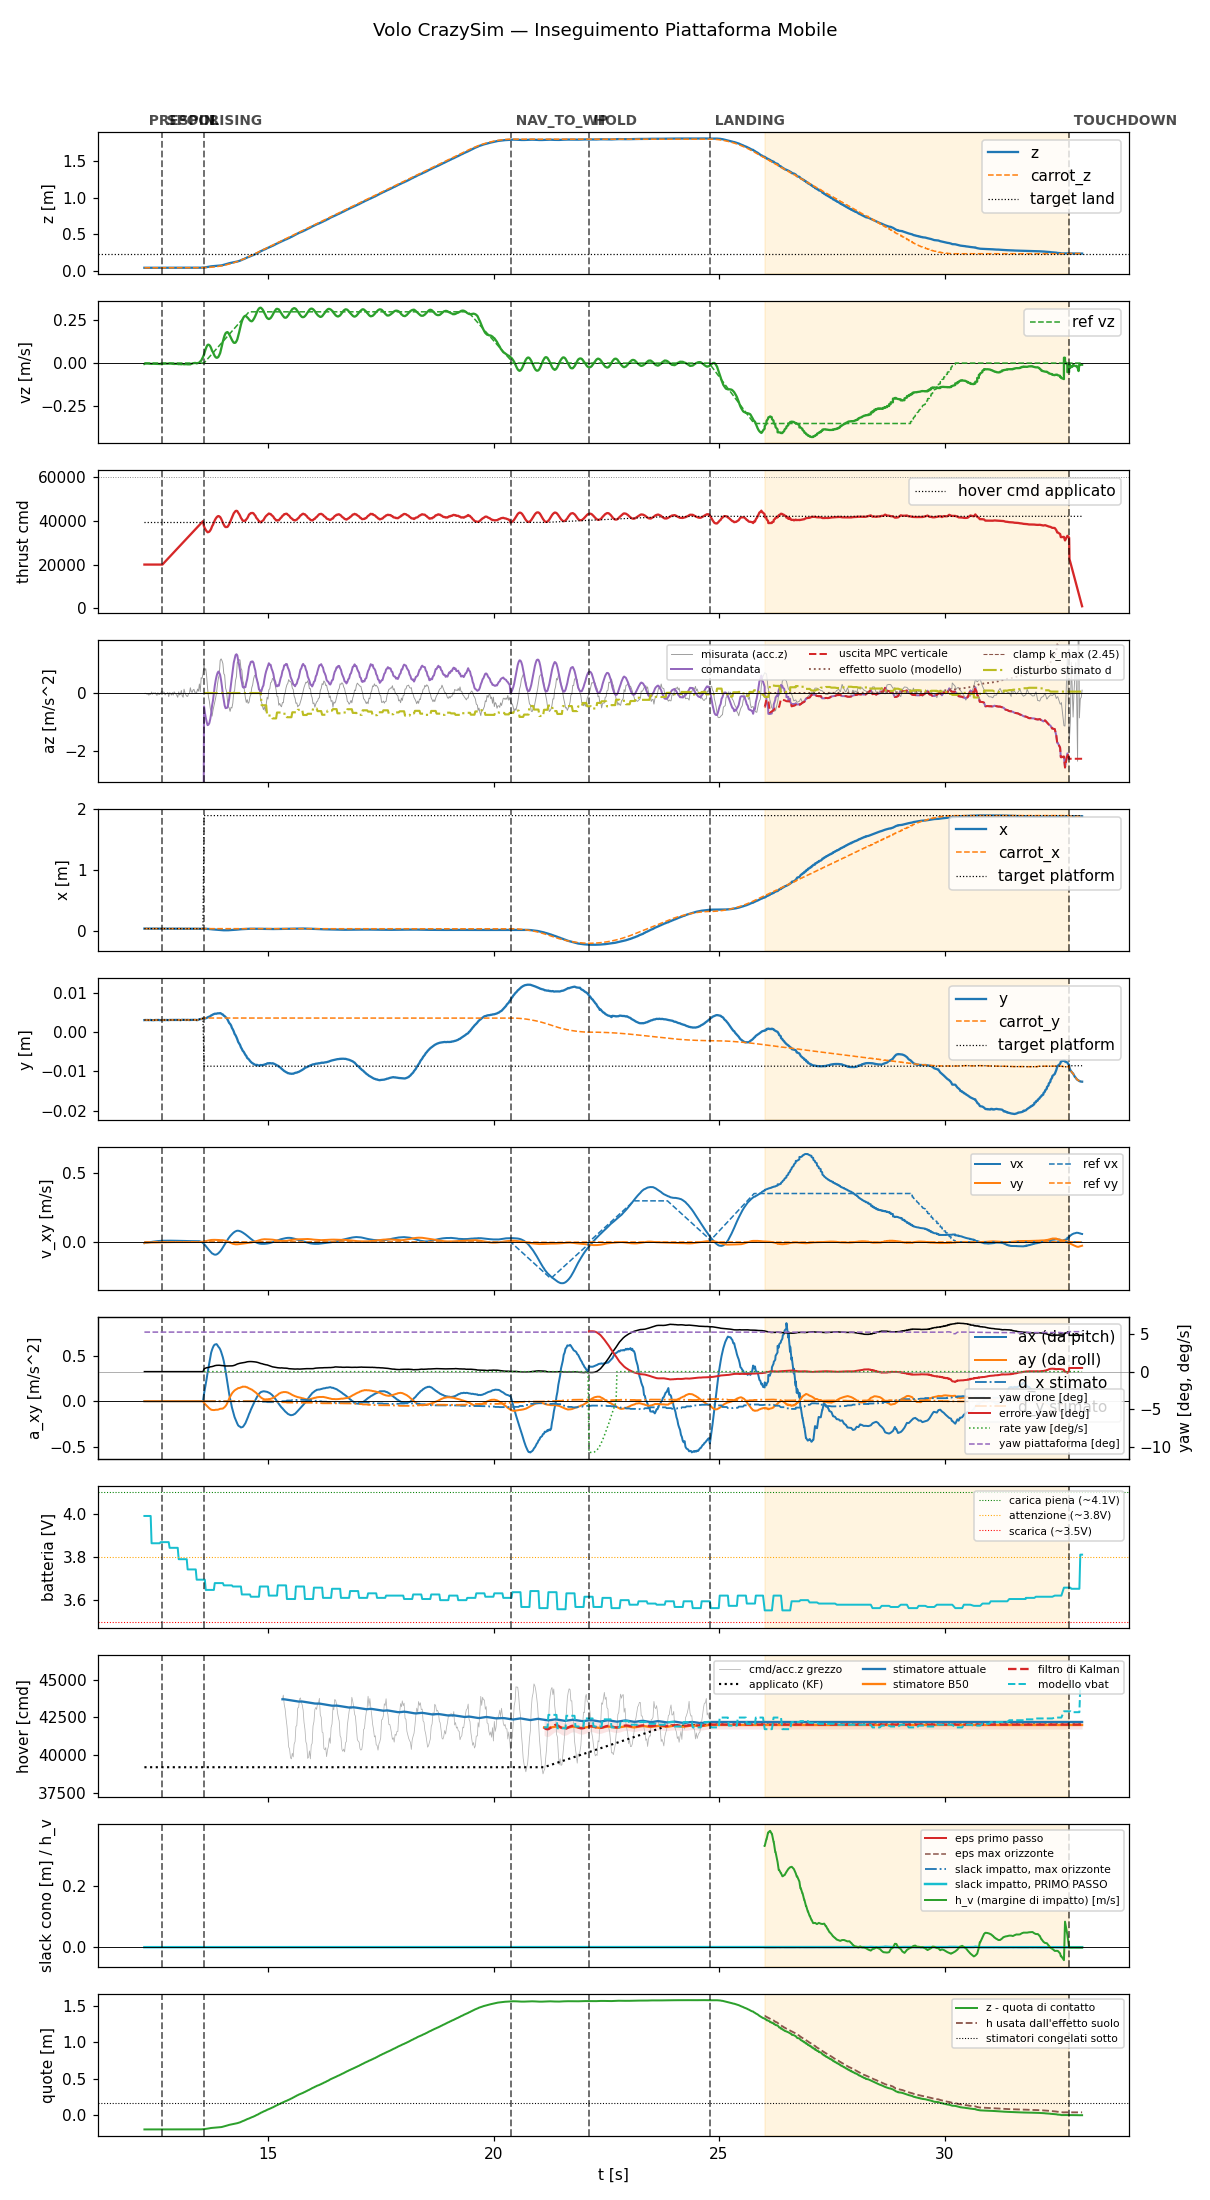

Source data for this figure (header and first rows):
t, state, mode, x, y, z, vx, vy, vz, carrot_x, carrot_y, carrot_z, force, cmd, az, roll, pitch, solve_ms, ref_vx, ref_vy, ref_vz, target_x, target_y, target_z
12.25, prespin, 0, 0.04069, 0.003084, 0.03783, -0.008793, -0.008089, -0.004896, 0.04069, 0.003084, 0.03783, 0.0, 20000, -9.81, 0.0, 0.0, 0.0, 0.0, 0.0, 0.0, 0.04069, 0.003084, 0.03783
12.27, prespin, 0, 0.04067, 0.00311, 0.03784, -0.005795, -0.005278, -0.002614, 0.04067, 0.00311, 0.03784, 0.0, 20000, -9.81, 0.0, 0.0, 0.0, 0.0, 0.0, 0.0, 0.04067, 0.00311, 0.03784
12.29, prespin, 0, 0.04069, 0.003081, 0.03781, -0.005789, -0.005255, -0.002542, 0.04069, 0.003081, 0.03781, 0.0, 20000, -9.81, 0.0, 0.0, 0.0, 0.0, 0.0, 0.0, 0.04069, 0.003081, 0.03781
12.31, prespin, 0, 0.04069, 0.00311, 0.03782, -0.005555, -0.005027, -0.002811, 0.04069, 0.00311, 0.03782, 0.0, 20000, -9.81, 0.0, 0.0, 0.0, 0.0, 0.0, 0.0, 0.04069, 0.00311, 0.03782
12.33, prespin, 0, 0.04066, 0.003085, 0.03786, -0.004366, -0.004795, -0.002783, 0.04066, 0.003085, 0.03786, 0.0, 20000, -9.81, 0.0, 0.0, 0.0, 0.0, 0.0, 0.0, 0.04066, 0.003085, 0.03786
12.35, prespin, 0, 0.04066, 0.003079, 0.03786, -0.00334, -0.004691, -0.003551, 0.04066, 0.003079, 0.03786, 0.0, 20000, -9.81, 0.0, 0.0, 0.0, 0.0, 0.0, 0.0, 0.04066, 0.003079, 0.03786
12.37, prespin, 0, 0.04068, 0.003111, 0.03783, -0.002197, -0.004463, -0.003688, 0.04068, 0.003111, 0.03783, 0.0, 20000, -9.81, 0.0, 0.0, 0.0, 0.0, 0.0, 0.0, 0.04068, 0.003111, 0.03783
12.39, prespin, 0, 0.04066, 0.003115, 0.03784, -0.001158, -0.004349, -0.003769, 0.04066, 0.003115, 0.03784, 0.0, 20000, -9.81, 0.0, 0.0, 0.0, 0.0, 0.0, 0.0, 0.04066, 0.003115, 0.03784
12.41, prespin, 0, 0.04065, 0.003064, 0.03788, -0.0001684, -0.004207, -0.004631, 0.04065, 0.003064, 0.03788, 0.0, 20000, -9.81, 0.0, 0.0, 0.0, 0.0, 0.0, 0.0, 0.04065, 0.003064, 0.03788
12.43, prespin, 0, 0.04066, 0.003077, 0.03786, 0.0007777, -0.004022, -0.004139, 0.04066, 0.003077, 0.03786, 0.0, 20000, -9.81, 0.0, 0.0, 0.0, 0.0, 0.0, 0.0, 0.04066, 0.003077, 0.03786
12.45, prespin, 0, 0.04066, 0.003052, 0.03787, 0.001775, -0.003701, -0.003844, 0.04066, 0.003052, 0.03787, 0.0, 20000, -9.81, 0.0, 0.0, 0.0, 0.0, 0.0, 0.0, 0.04066, 0.003052, 0.03787
12.47, prespin, 0, 0.04068, 0.003089, 0.03784, 0.002703, -0.003372, -0.004106, 0.04068, 0.003089, 0.03784, 0.0, 20000, -9.81, 0.0, 0.0, 0.0, 0.0, 0.0, 0.0, 0.04068, 0.003089, 0.03784
12.49, prespin, 0, 0.04067, 0.003101, 0.03784, 0.003559, -0.003217, -0.004766, 0.04067, 0.003101, 0.03784, 0.0, 20000, -9.81, 0.0, 0.0, 0.0, 0.0, 0.0, 0.0, 0.04067, 0.003101, 0.03784
12.51, prespin, 0, 0.04067, 0.003095, 0.03783, 0.004395, -0.003051, -0.005179, 0.04067, 0.003095, 0.03783, 0.0, 20000, -9.81, 0.0, 0.0, 0.0, 0.0, 0.0, 0.0, 0.04067, 0.003095, 0.03783
12.53, prespin, 0, 0.04065, 0.003067, 0.03786, 0.005185, -0.00273, -0.005197, 0.04065, 0.003067, 0.03786, 0.0, 20000, -9.81, 0.0, 0.0, 0.0, 0.0, 0.0, 0.0, 0.04065, 0.003067, 0.03786
12.55, prespin, 0, 0.04069, 0.003111, 0.03782, 0.00591, -0.002618, -0.005413, 0.04069, 0.003111, 0.03782, 0.0, 20000, -9.81, 0.0, 0.0, 0.0, 0.0, 0.0, 0.0, 0.04069, 0.003111, 0.03782
12.57, prespin, 0, 0.04069, 0.003118, 0.03785, 0.006523, -0.002369, -0.005167, 0.04069, 0.003118, 0.03785, 0.0, 20000, -9.81, 0.0, 0.0, 0.0, 0.0, 0.0, 0.0, 0.04069, 0.003118, 0.03785
12.59, prespin, 0, 0.04066, 0.003074, 0.03787, 0.007108, -0.002285, -0.005693, 0.04066, 0.003074, 0.03787, 0.0, 20000, -9.81, 0.0, 0.0, 0.0, 0.0, 0.0, 0.0, 0.04066, 0.003074, 0.03787
12.61, prespin, 0, 0.04066, 0.003073, 0.03789, 0.0075, -0.002124, -0.005441, 0.04066, 0.003073, 0.03789, 0.0, 20000, -9.81, 0.0, 0.0, 0.0, 0.0, 0.0, 0.0, 0.04066, 0.003073, 0.03789
12.63, prespin, 0, 0.04065, 0.003098, 0.03788, 0.007971, -0.002074, -0.005219, 0.04065, 0.003098, 0.03788, 0.0, 20000, -9.81, 0.0, 0.0, 0.0, 0.0, 0.0, 0.0, 0.04065, 0.003098, 0.03788
12.65, spool, 0, 0.04066, 0.003086, 0.03789, 0.008363, -0.002056, -0.00481, 0.04066, 0.003086, 0.03789, 0.0, 20000, -9.81, 0.0, 0.0, 0.0, 0.0, 0.0, 0.0, 0.04066, 0.003086, 0.03789
12.67, spool, 0, 0.04064, 0.00308, 0.03792, 0.0085, -0.001929, -0.003471, 0.04064, 0.00308, 0.03792, 0.0, 20444, -9.81, 0.0, 0.0, 0.0, 0.0, 0.0, 0.0, 0.04064, 0.00308, 0.03792
12.69, spool, 0, 0.04067, 0.003121, 0.03783, 0.008769, -0.001905, -0.003565, 0.04067, 0.003121, 0.03783, 0.0, 20882, -9.81, 0.0, 0.0, 0.0, 0.0, 0.0, 0.0, 0.04067, 0.003121, 0.03783
12.71, spool, 0, 0.04065, 0.003084, 0.03786, 0.0088, -0.001767, -0.002998, 0.04065, 0.003084, 0.03786, 0.0, 21323, -9.81, 0.0, 0.0, 0.0, 0.0, 0.0, 0.0, 0.04065, 0.003084, 0.03786
12.73, spool, 0, 0.04064, 0.003113, 0.03786, 0.008977, -0.00175, -0.003351, 0.04064, 0.003113, 0.03786, 0.0, 21760, -9.81, 0.0, 0.0, 0.0, 0.0, 0.0, 0.0, 0.04064, 0.003113, 0.03786
12.75, spool, 0, 0.04068, 0.003113, 0.03784, 0.009188, -0.001747, -0.003259, 0.04068, 0.003113, 0.03784, 0.0, 22203, -9.81, 0.0, 0.0, 0.0, 0.0, 0.0, 0.0, 0.04068, 0.003113, 0.03784
12.77, spool, 0, 0.04066, 0.003096, 0.03791, 0.009112, -0.001632, -0.003313, 0.04066, 0.003096, 0.03791, 0.0, 22645, -9.81, 0.0, 0.0, 0.0, 0.0, 0.0, 0.0, 0.04066, 0.003096, 0.03791
12.79, spool, 0, 0.04064, 0.003083, 0.03791, 0.009199, -0.001611, -0.002694, 0.04064, 0.003083, 0.03791, 0.0, 23082, -9.81, 0.0, 0.0, 0.0, 0.0, 0.0, 0.0, 0.04064, 0.003083, 0.03791
12.81, spool, 0, 0.04068, 0.003118, 0.03786, 0.008979, -0.001533, -0.003138, 0.04068, 0.003118, 0.03786, 0.0, 23525, -9.81, 0.0, 0.0, 0.0, 0.0, 0.0, 0.0, 0.04068, 0.003118, 0.03786
12.83, spool, 0, 0.04066, 0.003117, 0.03787, 0.008996, -0.001498, -0.002798, 0.04066, 0.003117, 0.03787, 0.0, 23968, -9.81, 0.0, 0.0, 0.0, 0.0, 0.0, 0.0, 0.04066, 0.003117, 0.03787
12.85, spool, 0, 0.04068, 0.003126, 0.03784, 0.008976, -0.001501, -0.003543, 0.04068, 0.003126, 0.03784, 0.0, 24400, -9.81, 0.0, 0.0, 0.0, 0.0, 0.0, 0.0, 0.04068, 0.003126, 0.03784
12.87, spool, 0, 0.04069, 0.003117, 0.03783, 0.008725, -0.001419, -0.004056, 0.04069, 0.003117, 0.03783, 0.0, 24873, -9.81, 0.0, 0.0, 0.0, 0.0, 0.0, 0.0, 0.04069, 0.003117, 0.03783
12.89, spool, 0, 0.04069, 0.003115, 0.03782, 0.008734, -0.001453, -0.004611, 0.04069, 0.003115, 0.03782, 0.0, 25279, -9.81, 0.0, 0.0, 0.0, 0.0, 0.0, 0.0, 0.04069, 0.003115, 0.03782
12.91, spool, 0, 0.04067, 0.00313, 0.03789, 0.00848, -0.001383, -0.005017, 0.04067, 0.00313, 0.03789, 0.0, 25729, -9.81, 0.0, 0.0, 0.0, 0.0, 0.0, 0.0, 0.04067, 0.00313, 0.03789
12.93, spool, 0, 0.04065, 0.00309, 0.03788, 0.008464, -0.001368, -0.004611, 0.04065, 0.00309, 0.03788, 0.0, 26162, -9.81, 0.0, 0.0, 0.0, 0.0, 0.0, 0.0, 0.04065, 0.00309, 0.03788
12.95, spool, 0, 0.04068, 0.003123, 0.03785, 0.008159, -0.001313, -0.004265, 0.04068, 0.003123, 0.03785, 0.0, 26604, -9.81, 0.0, 0.0, 0.0, 0.0, 0.0, 0.0, 0.04068, 0.003123, 0.03785
12.97, spool, 0, 0.04068, 0.003108, 0.03785, 0.008116, -0.001321, -0.004617, 0.04068, 0.003108, 0.03785, 0.0, 27045, -9.81, 0.0, 0.0, 0.0, 0.0, 0.0, 0.0, 0.04068, 0.003108, 0.03785
12.99, spool, 0, 0.04068, 0.003117, 0.03786, 0.008071, -0.001348, -0.005164, 0.04068, 0.003117, 0.03786, 0.0, 27483, -9.81, 0.0, 0.0, 0.0, 0.0, 0.0, 0.0, 0.04068, 0.003117, 0.03786
13.01, spool, 0, 0.04067, 0.003126, 0.03785, 0.007992, -0.001356, -0.006333, 0.04067, 0.003126, 0.03785, 0.0, 27948, -9.81, 0.0, 0.0, 0.0, 0.0, 0.0, 0.0, 0.04067, 0.003126, 0.03785
13.03, spool, 0, 0.04068, 0.003126, 0.0379, 0.007721, -0.001321, -0.005697, 0.04068, 0.003126, 0.0379, 0.0, 28361, -9.81, 0.0, 0.0, 0.0, 0.0, 0.0, 0.0, 0.04068, 0.003126, 0.0379
13.05, spool, 0, 0.04067, 0.003059, 0.03788, 0.007697, -0.001305, -0.006429, 0.04067, 0.003059, 0.03788, 0.0, 28803, -9.81, 0.0, 0.0, 0.0, 0.0, 0.0, 0.0, 0.04067, 0.003059, 0.03788
13.07, spool, 0, 0.04066, 0.00313, 0.03792, 0.007383, -0.001267, -0.006896, 0.04066, 0.00313, 0.03792, 0.0, 29256, -9.81, 0.0, 0.0, 0.0, 0.0, 0.0, 0.0, 0.04066, 0.00313, 0.03792
13.09, spool, 0, 0.04072, 0.003156, 0.03784, 0.007261, -0.001237, -0.005439, 0.04072, 0.003156, 0.03784, 0.0, 29681, -9.81, 0.0, 0.0, 0.0, 0.0, 0.0, 0.0, 0.04072, 0.003156, 0.03784
13.11, spool, 0, 0.04068, 0.003143, 0.03785, 0.0072, -0.001243, -0.00585, 0.04068, 0.003143, 0.03785, 0.0, 30123, -9.81, 0.0, 0.0, 0.0, 0.0, 0.0, 0.0, 0.04068, 0.003143, 0.03785
13.13, spool, 0, 0.04065, 0.00312, 0.03789, 0.006898, -0.001194, -0.007225, 0.04065, 0.00312, 0.03789, 0.0, 30565, -9.81, 0.0, 0.0, 0.0, 0.0, 0.0, 0.0, 0.04065, 0.00312, 0.03789
13.15, spool, 0, 0.04067, 0.003102, 0.03789, 0.006889, -0.001218, -0.006556, 0.04067, 0.003102, 0.03789, 0.0, 31000, -9.81, 0.0, 0.0, 0.0, 0.0, 0.0, 0.0, 0.04067, 0.003102, 0.03789
13.17, spool, 0, 0.04067, 0.003121, 0.03789, 0.00654, -0.001214, -0.006503, 0.04067, 0.003121, 0.03789, 0.0, 31466, -9.81, 0.0, 0.0, 0.0, 0.0, 0.0, 0.0, 0.04067, 0.003121, 0.03789
13.19, spool, 0, 0.04065, 0.003119, 0.03789, 0.006478, -0.001252, -0.006623, 0.04065, 0.003119, 0.03789, 0.0, 31879, -9.81, 0.0, 0.0, 0.0, 0.0, 0.0, 0.0, 0.04065, 0.003119, 0.03789
13.21, spool, 0, 0.04069, 0.003148, 0.03787, 0.006368, -0.001248, -0.007394, 0.04069, 0.003148, 0.03787, 0.0, 32326, -9.81, 0.0, 0.0, 0.0, 0.0, 0.0, 0.0, 0.04069, 0.003148, 0.03787
13.23, spool, 0, 0.04067, 0.003114, 0.03798, 0.005951, -0.001126, -0.007439, 0.04067, 0.003114, 0.03798, 0.0, 32794, -9.81, 0.0, 0.0, 0.0, 0.0, 0.0, 0.0, 0.04067, 0.003114, 0.03798
13.25, spool, 0, 0.04063, 0.003097, 0.03795, 0.005877, -0.00109, -0.007187, 0.04063, 0.003097, 0.03795, 0.0, 33201, -9.81, 0.0, 0.0, 0.0, 0.0, 0.0, 0.0, 0.04063, 0.003097, 0.03795
13.27, spool, 0, 0.04065, 0.00313, 0.03791, 0.005859, -0.001155, -0.007307, 0.04065, 0.00313, 0.03791, 0.0, 33643, -9.81, 0.0, 0.0, 0.0, 0.0, 0.0, 0.0, 0.04065, 0.00313, 0.03791
13.29, spool, 0, 0.04063, 0.003126, 0.03792, 0.005728, -0.001154, -0.004605, 0.04063, 0.003126, 0.03792, 0.0, 34080, -9.81, 0.0, 0.0, 0.0, 0.0, 0.0, 0.0, 0.04063, 0.003126, 0.03792
13.31, spool, 0, 0.04065, 0.00313, 0.03791, 0.005707, -0.001156, -0.002811, 0.04065, 0.00313, 0.03791, 0.0, 34523, -9.81, 0.0, 0.0, 0.0, 0.0, 0.0, 0.0, 0.04065, 0.00313, 0.03791
13.33, spool, 0, 0.04067, 0.003151, 0.03789, 0.005545, -0.001206, -0.001005, 0.04067, 0.003151, 0.03789, 0.0, 34962, -9.81, 0.0, 0.0, 0.0, 0.0, 0.0, 0.0, 0.04067, 0.003151, 0.03789
13.35, spool, 0, 0.04066, 0.003152, 0.03791, 0.005633, -0.001231, -9.871913789538667e-05, 0.04066, 0.003152, 0.03791, 0.0, 35407, -9.81, 0.0, 0.0, 0.0, 0.0, 0.0, 0.0, 0.04066, 0.003152, 0.03791
13.37, spool, 0, 0.04063, 0.003127, 0.038, 0.005557, -0.001186, 0.0008111, 0.04063, 0.003127, 0.038, 0.0, 35844, -9.81, 0.0, 0.0, 0.0, 0.0, 0.0, 0.0, 0.04063, 0.003127, 0.038
13.39, spool, 0, 0.04067, 0.003147, 0.03794, 0.005676, -0.001241, 0.0004761, 0.04067, 0.003147, 0.03794, 0.0, 36283, -9.81, 0.0, 0.0, 0.0, 0.0, 0.0, 0.0, 0.04067, 0.003147, 0.03794
13.41, spool, 0, 0.04065, 0.003079, 0.03792, 0.005768, -0.001352, -0.001915, 0.04065, 0.003079, 0.03792, 0.0, 36728, -9.81, 0.0, 0.0, 0.0, 0.0, 0.0, 0.0, 0.04065, 0.003079, 0.03792
13.43, spool, 0, 0.04061, 0.003096, 0.03799, 0.005627, -0.001489, -0.000164, 0.04061, 0.003096, 0.03799, 0.0, 37163, -9.81, 0.0, 0.0, 0.0, 0.0, 0.0, 0.0, 0.04061, 0.003096, 0.03799
... 974 more rows
